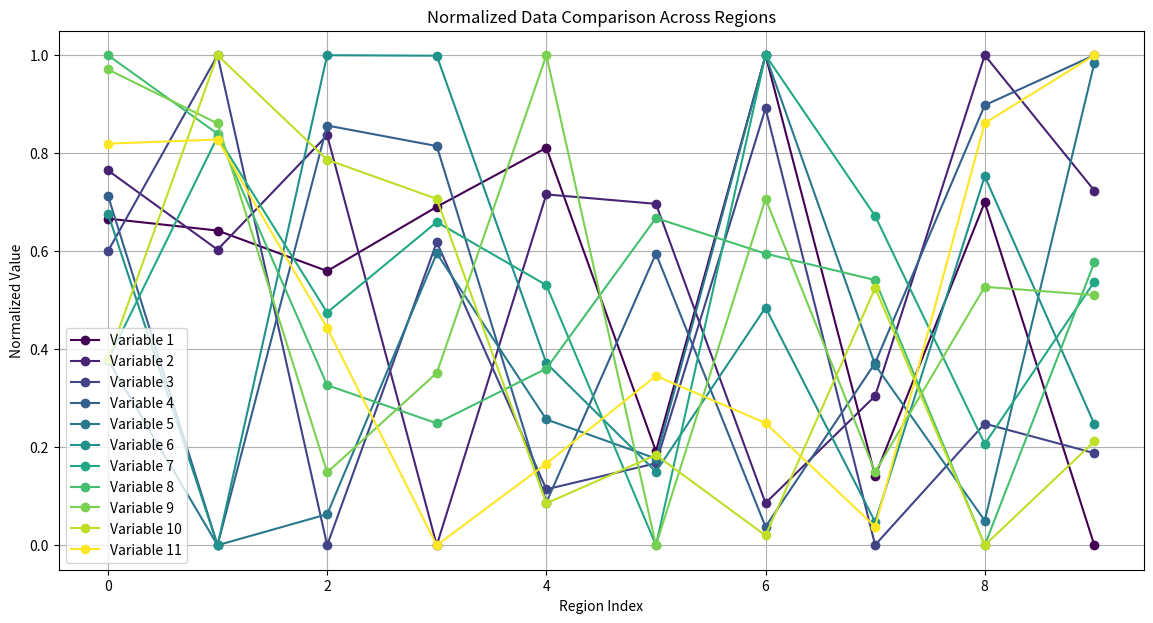

The matplotlib source for this figure:
import matplotlib.pyplot as plt
import numpy as np

# Assuming random data for illustration; replace this with your actual data.
np.random.seed(0)
data_sample = np.random.rand(10, 11)  # 10 regions and 11 variables

# Normalize the data
data_normalized = (data_sample - np.min(data_sample, axis=0)) / (np.max(data_sample, axis=0) - np.min(data_sample, axis=0))

# Plot settings
plt.figure(figsize=(14, 7))

# Assign a unique color to each variable using a colormap
colors = plt.cm.viridis(np.linspace(0, 1, data_normalized.shape[1]))

# Plot each variable with a unique color
for i in range(data_normalized.shape[1]):
    plt.plot(data_normalized[:, i], marker='o', color=colors[i], label=f'Variable {i+1}')

# Add legend, title, and labels
plt.legend()
plt.title('Normalized Data Comparison Across Regions')
plt.xlabel('Region Index')
plt.ylabel('Normalized Value')

# Show grid
plt.grid(True)

# Display the plot
plt.show()
